Dataset: Weapon-Detection-by-Neural-network (GitHub, Shubham02gupta/Weapon-Detection-by-Neural-network). Classes: long gun, small gun, knife.

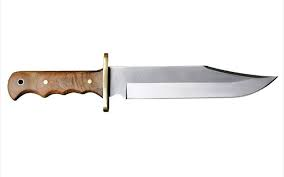
Label: knife

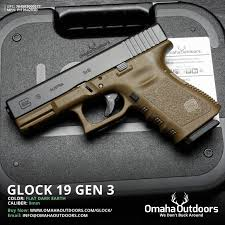
Label: small gun

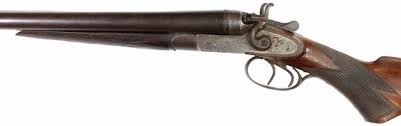
Label: long gun

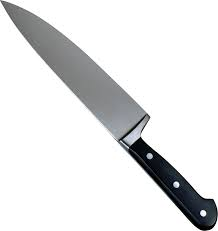
Label: knife

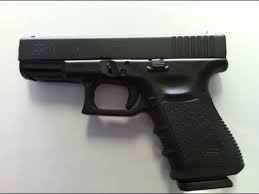
Label: small gun

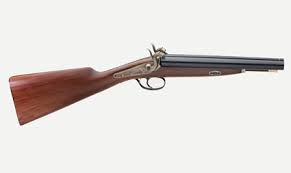
Label: long gun
